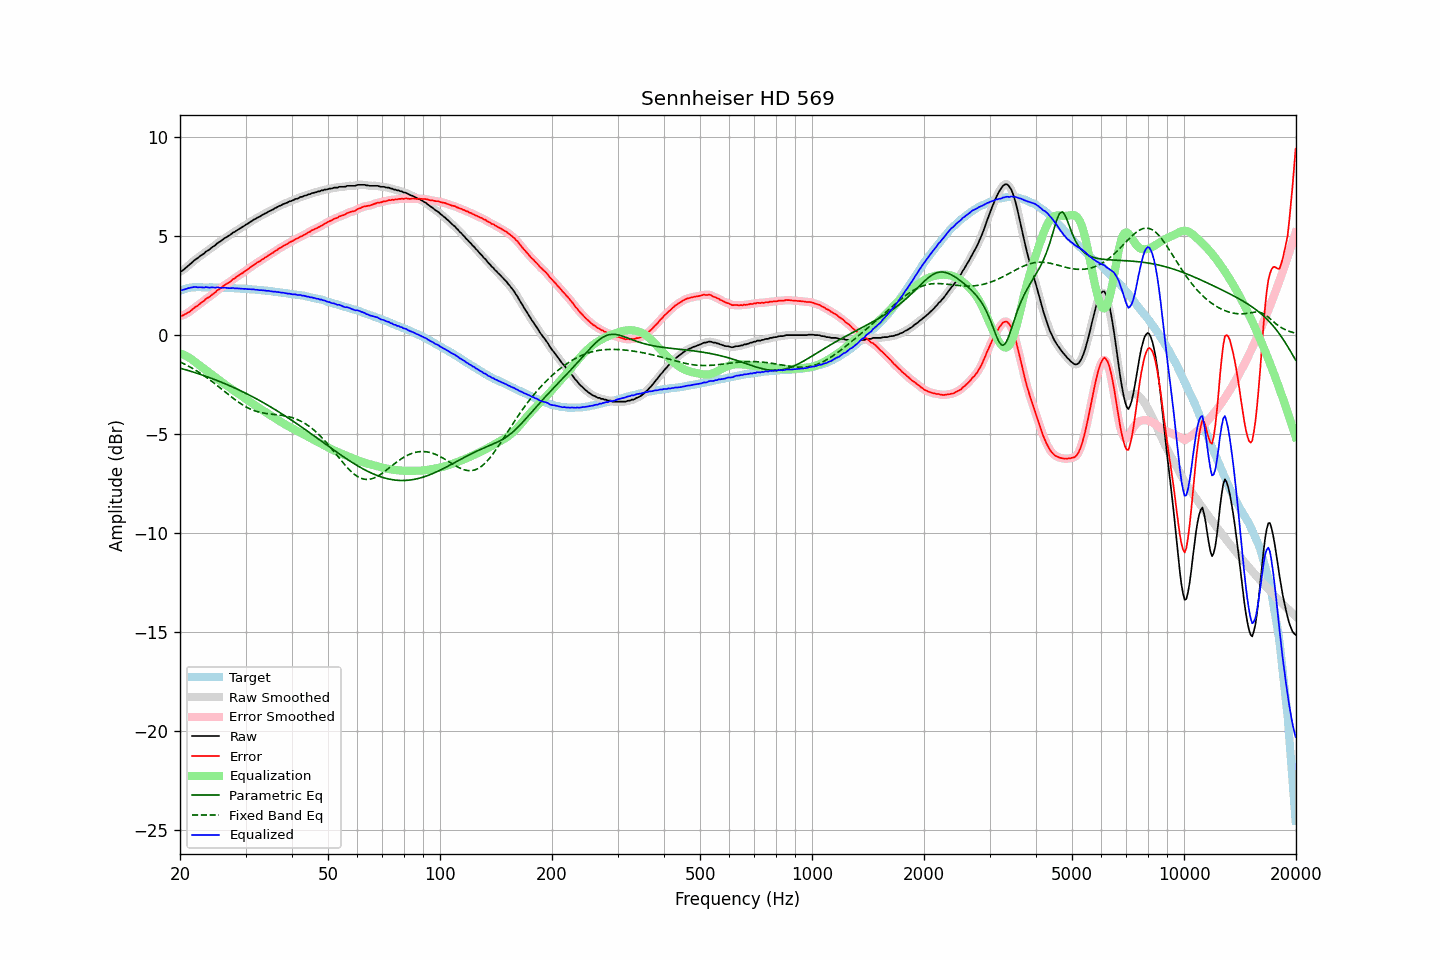

The table this chart was drawn from, first rows:
frequency, raw, error, smoothed, error_smoothed, equalization, parametric_eq, fixed_band_eq, equalized_raw, equalized_smoothed, target
20.00, 3.20, 0.97, 3.19, 0.96, -0.93, -1.69, -1.37, 2.27, 2.25, 2.23
20.20, 3.21, 0.95, 3.23, 0.97, -0.97, -1.71, -1.41, 2.24, 2.26, 2.26
20.40, 3.27, 0.98, 3.28, 0.99, -1.00, -1.73, -1.45, 2.27, 2.27, 2.29
20.61, 3.34, 1.03, 3.33, 1.02, -1.04, -1.76, -1.49, 2.30, 2.29, 2.31
20.81, 3.40, 1.07, 3.41, 1.07, -1.08, -1.78, -1.53, 2.32, 2.32, 2.34
21.02, 3.48, 1.12, 3.47, 1.12, -1.13, -1.81, -1.57, 2.35, 2.34, 2.36
21.23, 3.54, 1.17, 3.54, 1.17, -1.18, -1.83, -1.62, 2.36, 2.37, 2.37
21.44, 3.61, 1.23, 3.62, 1.23, -1.23, -1.86, -1.66, 2.38, 2.39, 2.38
21.66, 3.69, 1.30, 3.69, 1.30, -1.29, -1.88, -1.71, 2.40, 2.40, 2.39
21.87, 3.76, 1.37, 3.76, 1.36, -1.35, -1.91, -1.76, 2.41, 2.40, 2.39
22.09, 3.82, 1.42, 3.82, 1.42, -1.41, -1.93, -1.81, 2.41, 2.40, 2.40
22.31, 3.87, 1.47, 3.88, 1.48, -1.48, -1.96, -1.86, 2.39, 2.40, 2.40
22.54, 3.94, 1.54, 3.94, 1.54, -1.54, -1.99, -1.91, 2.40, 2.40, 2.40
22.76, 4.00, 1.60, 3.99, 1.60, -1.60, -2.01, -1.96, 2.40, 2.39, 2.40
22.99, 4.05, 1.66, 4.05, 1.66, -1.66, -2.04, -2.02, 2.39, 2.39, 2.39
23.22, 4.10, 1.71, 4.12, 1.73, -1.72, -2.07, -2.07, 2.38, 2.39, 2.39
23.45, 4.19, 1.80, 4.17, 1.79, -1.78, -2.10, -2.13, 2.41, 2.39, 2.39
23.69, 4.24, 1.85, 4.23, 1.85, -1.84, -2.13, -2.19, 2.40, 2.39, 2.39
23.92, 4.28, 1.89, 4.30, 1.90, -1.90, -2.16, -2.25, 2.38, 2.39, 2.39
24.16, 4.35, 1.96, 4.35, 1.96, -1.97, -2.19, -2.31, 2.39, 2.39, 2.40
24.40, 4.42, 2.03, 4.41, 2.02, -2.03, -2.22, -2.37, 2.39, 2.38, 2.39
24.65, 4.47, 2.09, 4.47, 2.09, -2.09, -2.25, -2.43, 2.38, 2.39, 2.38
24.89, 4.52, 2.14, 4.54, 2.15, -2.15, -2.28, -2.49, 2.37, 2.39, 2.38
25.14, 4.61, 2.23, 4.60, 2.21, -2.21, -2.31, -2.56, 2.40, 2.38, 2.38
25.39, 4.66, 2.28, 4.66, 2.28, -2.28, -2.34, -2.62, 2.38, 2.38, 2.38
25.65, 4.71, 2.33, 4.72, 2.34, -2.34, -2.37, -2.69, 2.37, 2.38, 2.38
25.91, 4.77, 2.40, 4.77, 2.40, -2.40, -2.41, -2.75, 2.37, 2.37, 2.37
26.16, 4.83, 2.46, 4.83, 2.46, -2.46, -2.44, -2.82, 2.38, 2.37, 2.37
26.43, 4.89, 2.52, 4.88, 2.52, -2.51, -2.47, -2.88, 2.38, 2.37, 2.37
26.69, 4.93, 2.56, 4.93, 2.57, -2.57, -2.51, -2.95, 2.36, 2.36, 2.37
26.96, 4.98, 2.62, 4.98, 2.61, -2.62, -2.54, -3.01, 2.36, 2.36, 2.36
27.23, 5.03, 2.67, 5.03, 2.67, -2.68, -2.58, -3.08, 2.35, 2.35, 2.36
27.50, 5.09, 2.73, 5.09, 2.73, -2.74, -2.62, -3.14, 2.35, 2.35, 2.36
27.77, 5.16, 2.81, 5.15, 2.79, -2.79, -2.65, -3.21, 2.37, 2.35, 2.35
28.05, 5.19, 2.84, 5.20, 2.85, -2.85, -2.69, -3.27, 2.34, 2.35, 2.35
28.33, 5.25, 2.91, 5.25, 2.91, -2.90, -2.73, -3.33, 2.35, 2.34, 2.34
28.62, 5.30, 2.96, 5.30, 2.96, -2.96, -2.76, -3.39, 2.34, 2.34, 2.34
28.90, 5.35, 3.02, 5.35, 3.02, -3.02, -2.80, -3.44, 2.33, 2.33, 2.33
29.19, 5.40, 3.08, 5.40, 3.07, -3.07, -2.84, -3.50, 2.33, 2.33, 2.32
29.48, 5.45, 3.12, 5.45, 3.13, -3.13, -2.88, -3.55, 2.32, 2.32, 2.33
29.78, 5.50, 3.18, 5.50, 3.18, -3.18, -2.92, -3.60, 2.31, 2.32, 2.32
30.08, 5.56, 3.24, 5.55, 3.24, -3.24, -2.96, -3.64, 2.32, 2.31, 2.32
30.38, 5.60, 3.29, 5.61, 3.30, -3.30, -3.00, -3.68, 2.30, 2.31, 2.30
30.68, 5.66, 3.36, 5.66, 3.36, -3.36, -3.04, -3.72, 2.30, 2.30, 2.30
30.99, 5.71, 3.42, 5.71, 3.42, -3.41, -3.09, -3.76, 2.30, 2.30, 2.29
31.30, 5.76, 3.47, 5.76, 3.47, -3.47, -3.13, -3.80, 2.29, 2.29, 2.29
31.61, 5.82, 3.53, 5.81, 3.53, -3.53, -3.17, -3.83, 2.29, 2.29, 2.29
31.93, 5.85, 3.58, 5.86, 3.58, -3.58, -3.21, -3.86, 2.27, 2.28, 2.27
32.24, 5.91, 3.65, 5.90, 3.64, -3.64, -3.26, -3.88, 2.27, 2.27, 2.26
32.57, 5.94, 3.68, 5.95, 3.69, -3.69, -3.30, -3.90, 2.25, 2.26, 2.26
32.89, 5.99, 3.73, 5.99, 3.74, -3.74, -3.35, -3.92, 2.25, 2.25, 2.26
33.22, 6.04, 3.80, 6.04, 3.79, -3.79, -3.39, -3.94, 2.25, 2.25, 2.24
33.55, 6.08, 3.84, 6.08, 3.84, -3.84, -3.44, -3.96, 2.24, 2.24, 2.24
33.89, 6.13, 3.90, 6.13, 3.90, -3.89, -3.49, -3.97, 2.24, 2.23, 2.23
34.23, 6.16, 3.93, 6.17, 3.95, -3.95, -3.53, -3.98, 2.21, 2.22, 2.22
34.57, 6.22, 4.01, 6.21, 4.00, -4.00, -3.58, -3.99, 2.22, 2.21, 2.21
34.92, 6.25, 4.05, 6.25, 4.05, -4.05, -3.63, -4.00, 2.20, 2.20, 2.20
35.27, 6.30, 4.10, 6.30, 4.11, -4.11, -3.68, -4.01, 2.19, 2.19, 2.20
35.62, 6.33, 4.15, 6.34, 4.16, -4.16, -3.73, -4.02, 2.17, 2.18, 2.18
35.97, 6.39, 4.22, 6.38, 4.21, -4.21, -3.77, -4.03, 2.18, 2.17, 2.17
... 635 more rows
